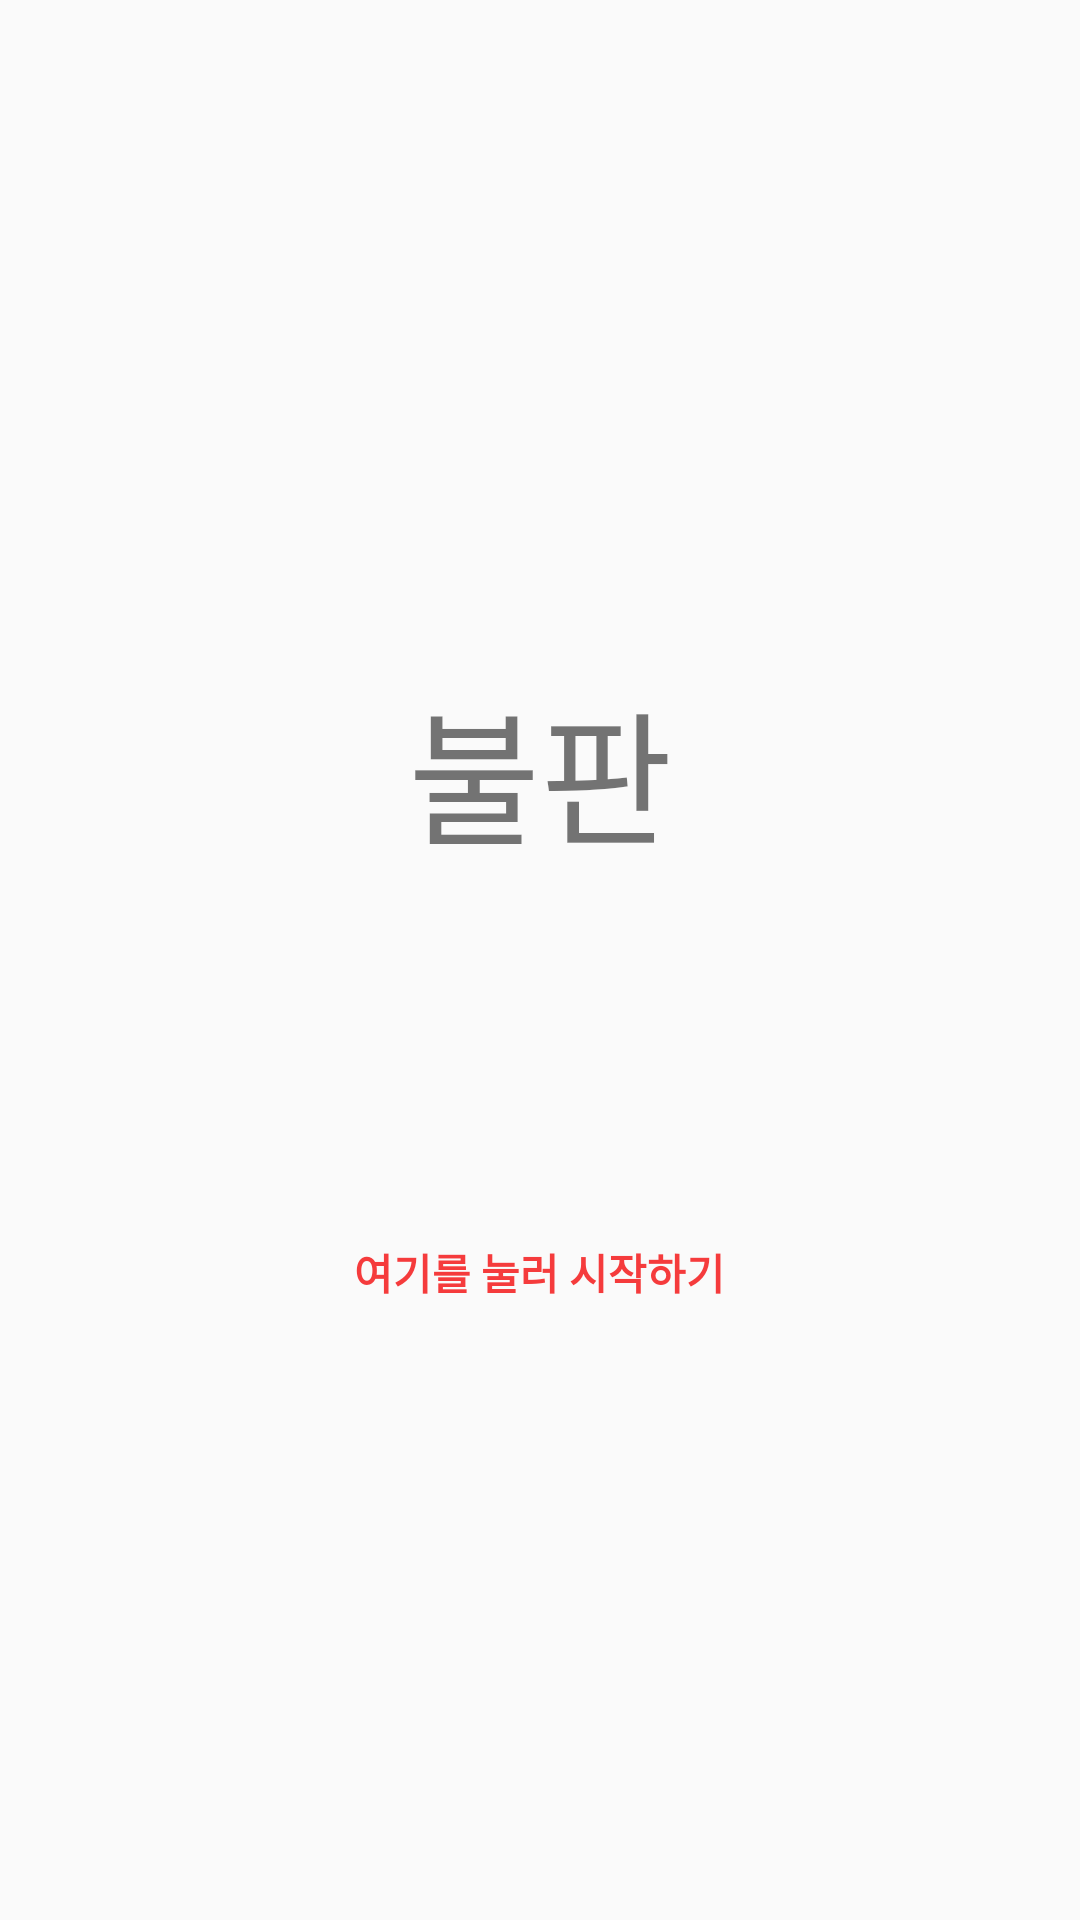

Layout XML and referenced resources for this Android screen:
<!-- AndroidManifest.xml: activity theme Fullscreen -->
<!-- res/layout/activity_sendbird_start.xml -->
<?xml version="1.0" encoding="utf-8"?>
<RelativeLayout
    xmlns:android="http://schemas.android.com/apk/res/android"
    xmlns:tools="http://schemas.android.com/tools"
    android:layout_width="match_parent"
    android:layout_height="match_parent"
    android:paddingLeft="@dimen/activity_horizontal_margin"
    android:paddingRight="@dimen/activity_horizontal_margin"
    android:paddingTop="@dimen/activity_vertical_margin"
    android:paddingBottom="@dimen/activity_vertical_margin"
    tools:context="com.bullpan.bullpanapp.activity.StartActivity">

    <Button
        android:layout_width="wrap_content"
        android:layout_height="wrap_content"
        android:text="@string/action_sendbird_start_short_ko"
        android:id="@+id/btn_start"
        android:layout_marginBottom="176dp"
        android:layout_alignParentBottom="true"
        android:layout_centerHorizontal="true"
        android:typeface="normal"
        style="@style/Widget.AppCompat.Button.Borderless"
        android:textColor="@color/colorRedAccent"
        android:textStyle="bold"/>

    <TextView
        android:layout_width="wrap_content"
        android:layout_height="wrap_content"
        android:text="@string/app_name_ko"
        android:id="@+id/textView2"
        android:textSize="48sp"
        android:layout_above="@+id/btn_start"
        android:layout_centerHorizontal="true"
        android:layout_marginBottom="108dp"/>

</RelativeLayout>
<!-- resources referenced by this layout -->
<resources>
  <color name="colorRedAccent">#F53B3C</color>
  <dimen name="activity_horizontal_margin">16dp</dimen>
  <dimen name="activity_vertical_margin">16dp</dimen>
  <string name="action_sendbird_start_short_ko">여기를 눌러 시작하기</string>
  <string name="app_name_ko">불판</string>
  <style name="Fullscreen" parent="@style/Theme.AppCompat.Light">
          <item name="windowNoTitle">true</item>
          <item name="windowActionBar">false</item>
          <item name="android:windowFullscreen">true</item>
          <item name="android:windowContentOverlay">@null</item>
      </style>
</resources>
